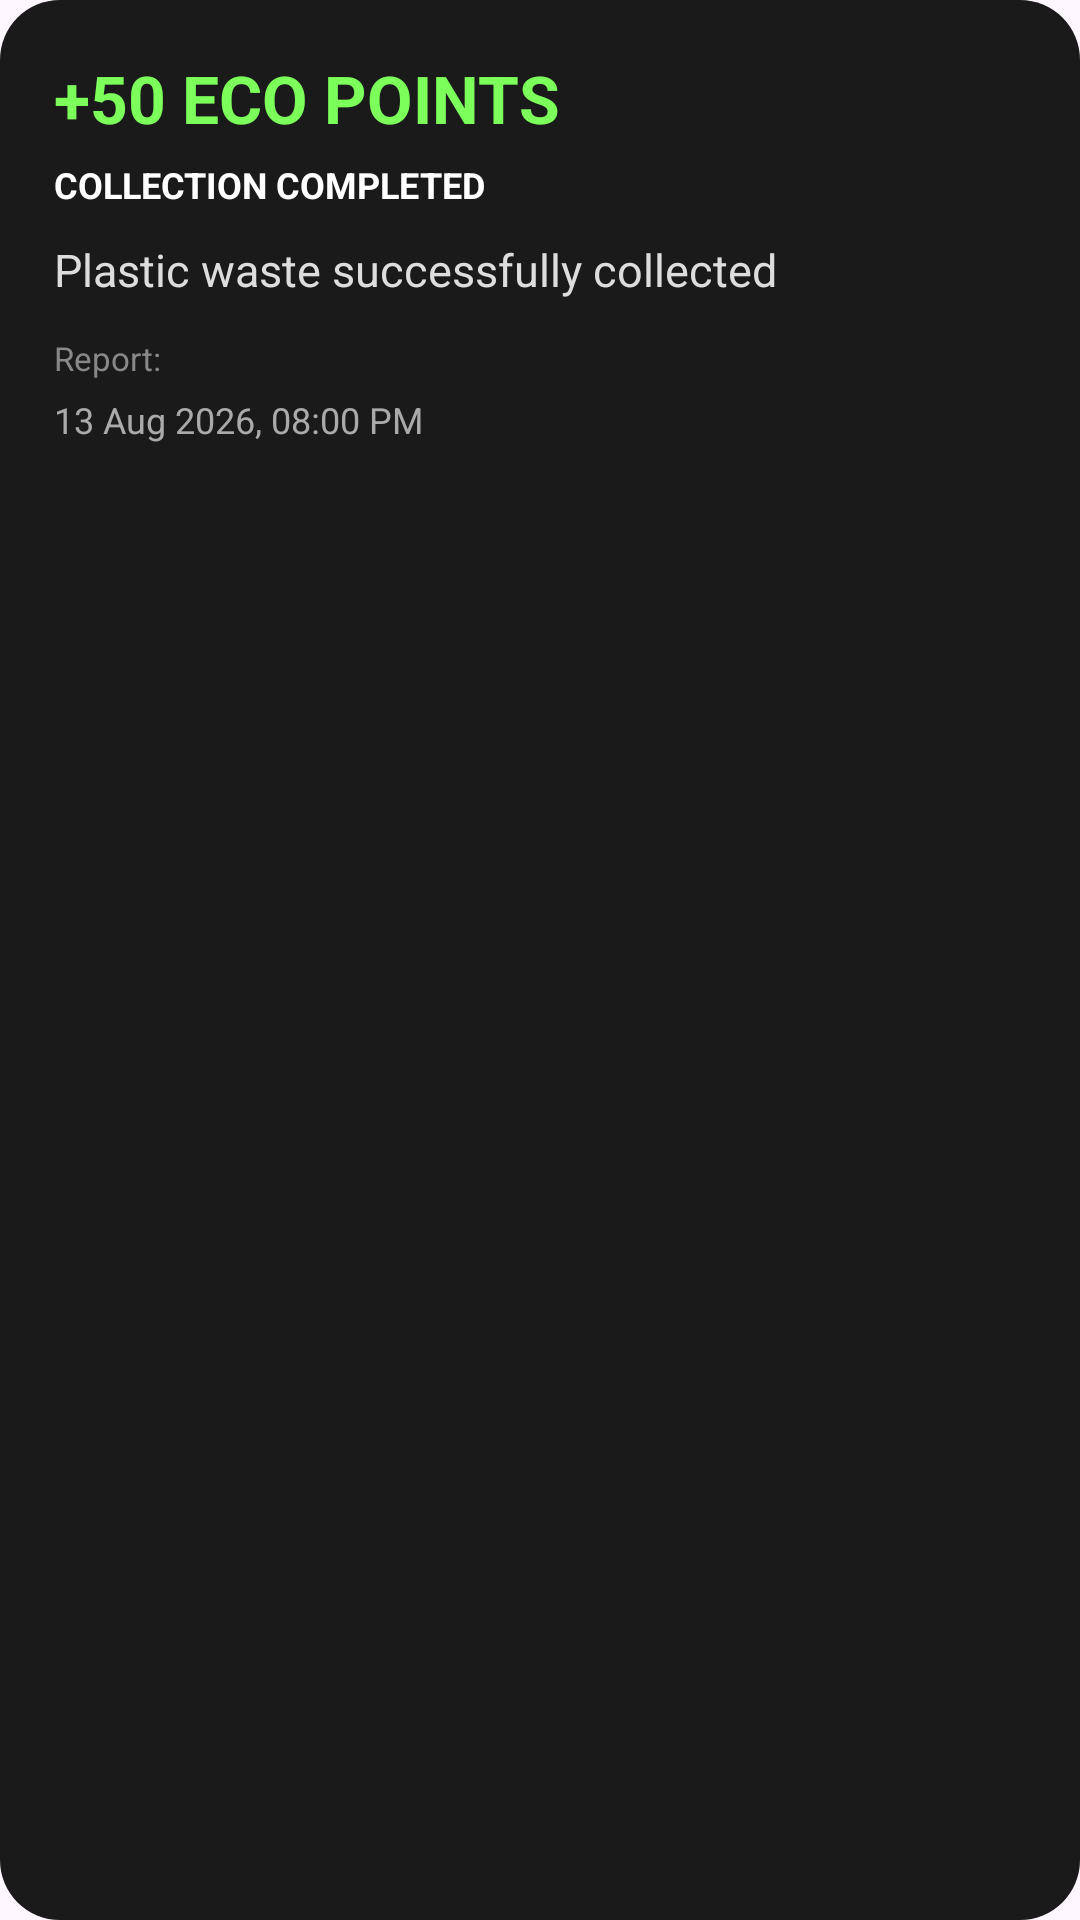

The Android layout XML behind this screen, and the referenced resources:
<!-- AndroidManifest.xml: application theme Theme.EcoPrint -->
<!-- res/layout/reward_item.xml -->
<?xml version="1.0" encoding="utf-8"?>
<LinearLayout
        xmlns:android="http://schemas.android.com/apk/res/android"
        android:layout_width="match_parent"
        android:layout_height="wrap_content"
        android:layout_marginBottom="12dp"
        android:background="@drawable/news_card_background"
        android:orientation="vertical"
        android:padding="18dp">

    <TextView
            android:id="@+id/pointsText"
            android:layout_width="wrap_content"
            android:layout_height="wrap_content"
            android:text="+50 ECO POINTS"
            android:textColor="#7CFF5B"
            android:textSize="22sp"
            android:textStyle="bold" />

    <TextView
            android:id="@+id/rewardTypeText"
            android:layout_width="wrap_content"
            android:layout_height="wrap_content"
            android:layout_marginTop="6dp"
            android:text="COLLECTION COMPLETED"
            android:textColor="#FFFFFF"
            android:textSize="12sp"
            android:textStyle="bold" />

    <TextView
            android:id="@+id/descriptionText"
            android:layout_width="match_parent"
            android:layout_height="wrap_content"
            android:layout_marginTop="10dp"
            android:lineSpacingExtra="2dp"
            android:text="Plastic waste successfully collected"
            android:textColor="#DDDDDD"
            android:textSize="15sp" />

    <TextView
            android:id="@+id/reportText"
            android:layout_width="match_parent"
            android:layout_height="wrap_content"
            android:layout_marginTop="12dp"
            android:ellipsize="end"
            android:maxLines="1"
            android:text="Report:"
            android:textColor="#888888"
            android:textSize="11sp" />

    <TextView
            android:id="@+id/dateText"
            android:layout_width="wrap_content"
            android:layout_height="wrap_content"
            android:layout_marginTop="5dp"
            android:text="13 Aug 2026, 08:00 PM"
            android:textColor="#AAAAAA"
            android:textSize="12sp" />

</LinearLayout>
<!-- resources referenced by this layout -->
<resources>
  <!-- drawable news_card_background (drawable) -->
  <?xml version="1.0" encoding="utf-8"?>
  <shape xmlns:android="http://schemas.android.com/apk/res/android">
  
      <solid android:color="#1A1A1A"/>
  
      <corners android:radius="20dp"/>
  
  </shape>
  <style name="Theme.EcoPrint" parent="Base.Theme.EcoPrint" />
  <style name="Base.Theme.EcoPrint" parent="Theme.Material3.DayNight.NoActionBar">
          
          
      </style>
</resources>
